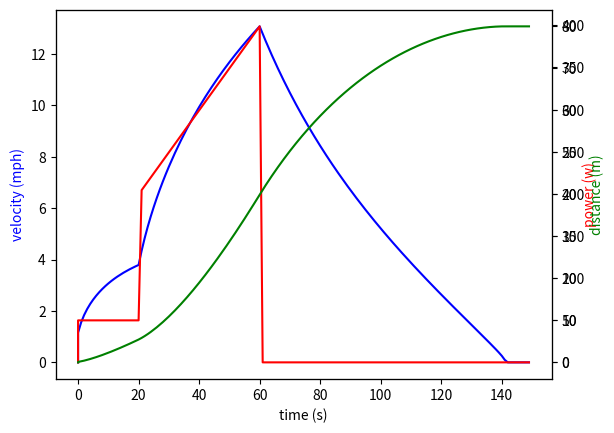

The matplotlib source for this figure:
#!/usr/bin/env python

import math
import matplotlib.pyplot as plt

class SimpleBike(object):
    def __init__(self):
        self.drag_coefficient = 0.88
        self.frontal_area = 0.32
        self.rho = 1.2
        self.eta = 0.97  	
        self.rolling_coefficient = 5.0e-3
        # kg
        self.mass = 73.0
        self.grade = 0.0
        self.g = 9.81
        self.time_delta = 1
        self.x = 0
        self.velocity = 0.0
        self.distance = 0.0
        
    def drag(self, velocity):
        return 0.5 * self.drag_coefficient * self.frontal_area * self.rho * velocity * velocity

    def rolling(self, grade, velocity):
        if velocity > 0.01:
            return self.g * math.cos(math.atan(grade)) * self.mass * self.rolling_coefficient
        else:
            return 0.0

    def gravity(self, grade):
        return self.g * math.sin(math.atan(grade)) * self.mass

    def get_power(self, t):
        if t > 60:
            return 0
        elif t > 20: 
            return t + 20
        else:
            return 10

    def next_sample(self):
        t = self.x * self.time_delta
        total_force = self.drag(self.velocity) + self.rolling(self.grade, self.velocity) + self.gravity(self.grade)
        power_needed = total_force * self.velocity / self.eta
        power = self.get_power(t)
        net_power = power - power_needed
        r = self.velocity * self.velocity + 2 * net_power * self.time_delta * self.eta / self.mass
        
        if r > 0.0:
            self.velocity = math.sqrt(r)
        else:
            self.velocity = 0.0
            
        self.distance += self.velocity * self.time_delta
        self.x += 1

        # m/s to mph
        v_mph = self.velocity * 2.23694
        
        return power, v_mph, self.distance

def main():
    velocity_a = [0]
    time_a = [0]
    power_a = [0]
    distance_a = [0]

    bike = SimpleBike()

    # loop over time:
    for x in range(0, 150):
        (power, velocity, distance) = bike.next_sample()
        velocity_a.append(velocity)
        power_a.append(power)
        distance_a.append(distance)
        time_a.append(bike.time_delta * x)

    fig, velocity_axis = plt.subplots()
    velocity_axis.margins(0.05)
    velocity_axis.plot(time_a, velocity_a, color='b')
    velocity_axis.set_xlabel('time (s)')
    velocity_axis.set_ylabel('velocity (mph)', color='b')

    power_axis = velocity_axis.twinx()
    power_axis.margins(0.05)
    power_axis.plot(time_a, power_a, 'r')
    power_axis.set_ylabel('power (w)', color='r')

    distance_axis = velocity_axis.twinx()
    distance_axis.margins(0.05)
    distance_axis.plot(time_a, distance_a, 'g')
    distance_axis.set_ylabel('distance (m)', color='g')

    plt.show()

main()
